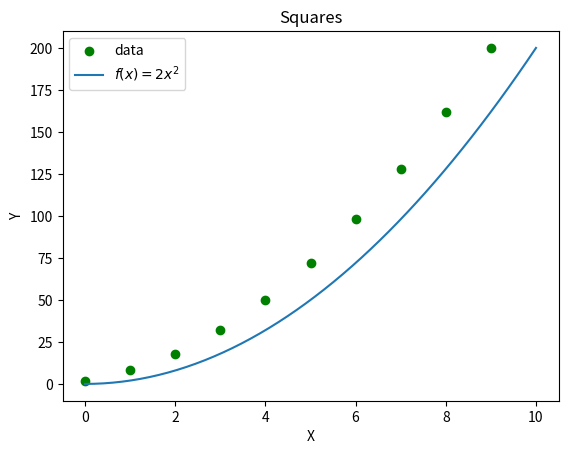

Generate this figure with matplotlib:
import matplotlib.pyplot as plt
import numpy as np

def found_fit(x):
    return 2 * x**2

x_data = list(range(10))
y_data = []
for i in range(1, 11):
    y_data.append(found_fit(i))

x_func = np.linspace(0, 10)
y_func = found_fit(x_func)

plt.scatter(x_data, y_data, c='g', label = "data")
plt.plot(x_func, y_func, label='$f(x) = 2 x^2$')
plt.xlabel('X')
plt.ylabel('Y')
plt.title("Squares")
plt.legend()
plt.show()